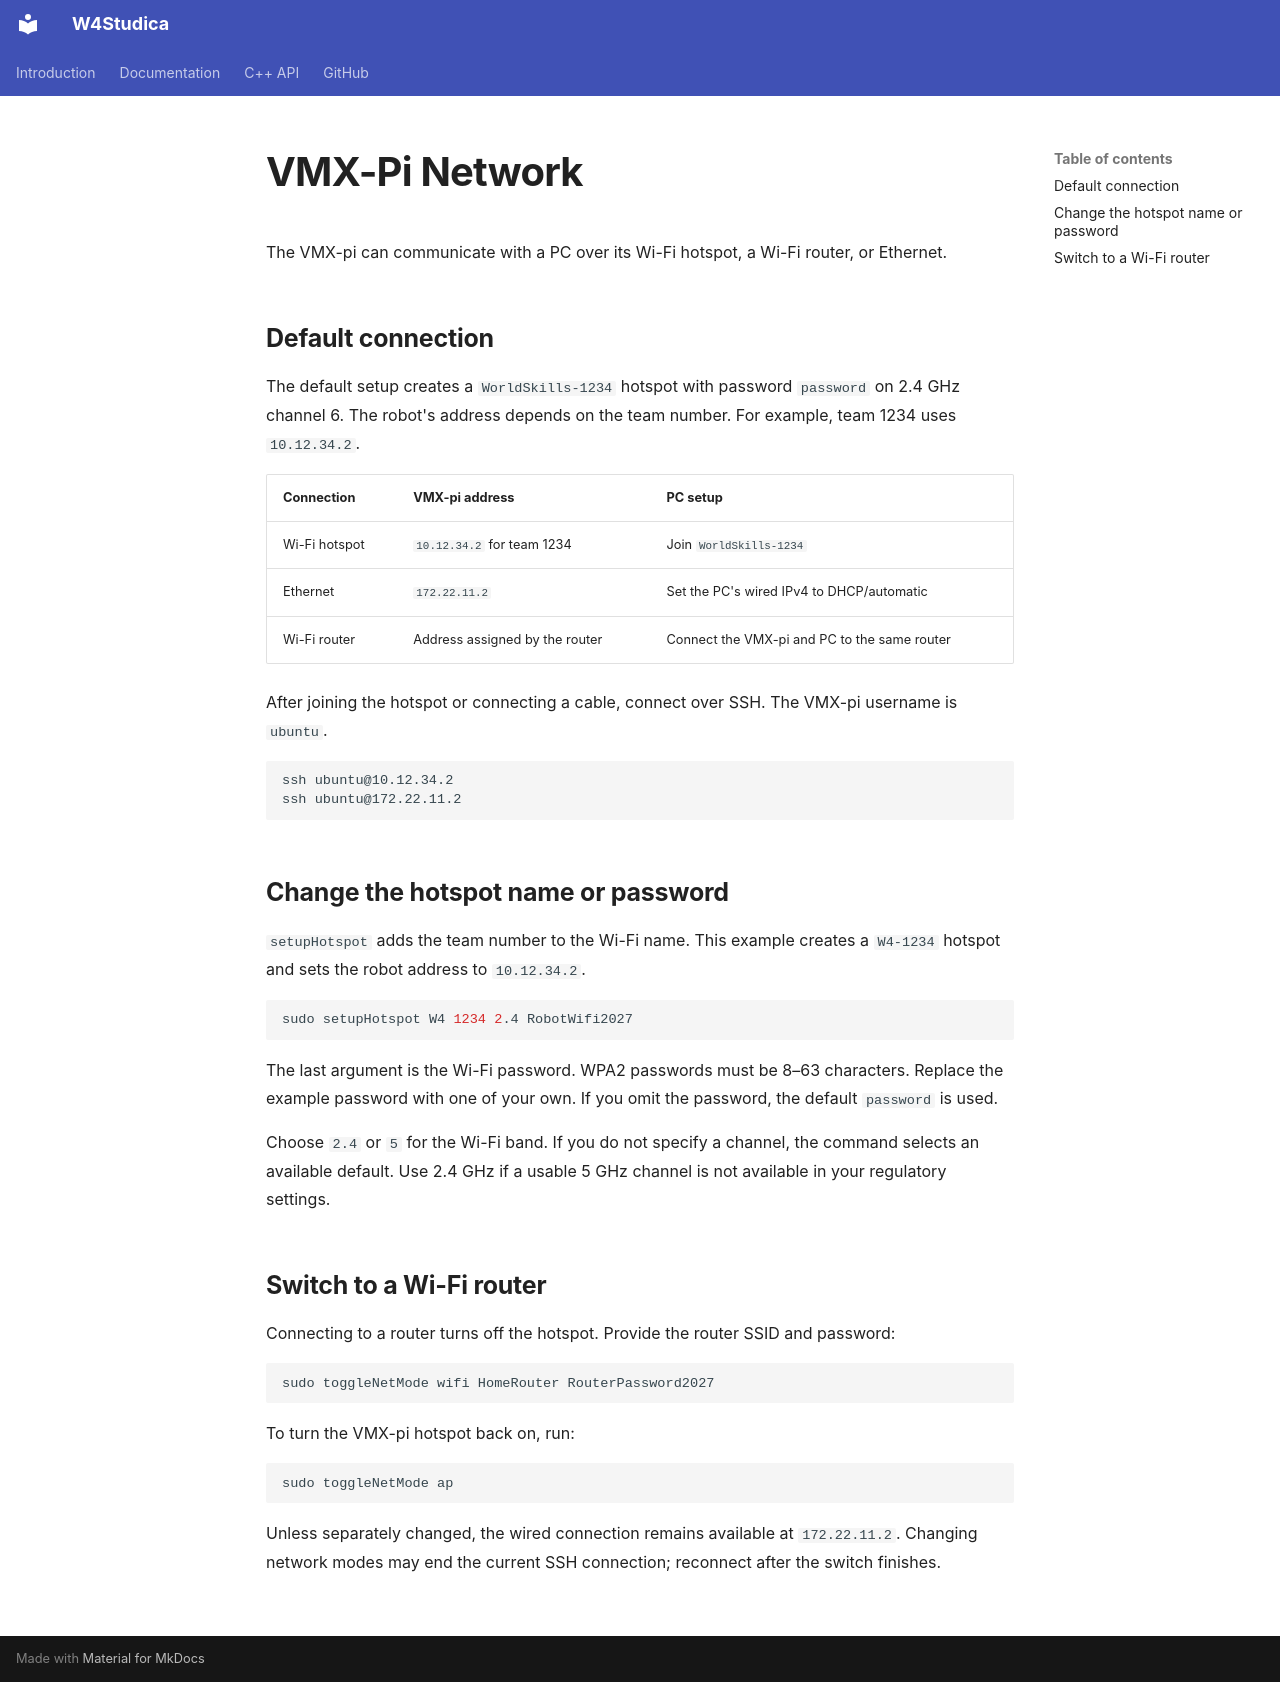

repository: wsuser1101/wsuser1101.github.io · page: en/guides/vmx-pi/vmx-pi-network/index.html · generator: mkdocs

---
title: VMX-Pi Network
---

The VMX-pi can communicate with a PC over its Wi-Fi hotspot, a Wi-Fi router, or Ethernet.

## Default connection

The default setup creates a `WorldSkills-1234` hotspot with password `password` on 2.4 GHz channel 6. The robot's address depends on the team number. For example, team 1234 uses `10.12.34.2`.

| Connection | VMX-pi address | PC setup |
|---|---|---|
| Wi-Fi hotspot | `10.12.34.2` for team 1234 | Join `WorldSkills-1234` |
| Ethernet | `172.22.11.2` | Set the PC's wired IPv4 to DHCP/automatic |
| Wi-Fi router | Address assigned by the router | Connect the VMX-pi and PC to the same router |

After joining the hotspot or connecting a cable, connect over SSH. The VMX-pi username is `ubuntu`.

```sh
ssh ubuntu@10.12.34.2
ssh ubuntu@172.22.11.2
```

## Change the hotspot name or password

`setupHotspot` adds the team number to the Wi-Fi name. This example creates a `W4-1234` hotspot and sets the robot address to `10.12.34.2`.

```sh
sudo setupHotspot W4 1234 2.4 RobotWifi2027
```

The last argument is the Wi-Fi password. WPA2 passwords must be 8–63 characters. Replace the example password with one of your own. If you omit the password, the default `password` is used.

Choose `2.4` or `5` for the Wi-Fi band. If you do not specify a channel, the command selects an available default. Use 2.4 GHz if a usable 5 GHz channel is not available in your regulatory settings.

## Switch to a Wi-Fi router

Connecting to a router turns off the hotspot. Provide the router SSID and password:

```sh
sudo toggleNetMode wifi HomeRouter RouterPassword2027
```

To turn the VMX-pi hotspot back on, run:

```sh
sudo toggleNetMode ap
```

Unless separately changed, the wired connection remains available at `172.22.11.2`. Changing network modes may end the current SSH connection; reconnect after the switch finishes.
